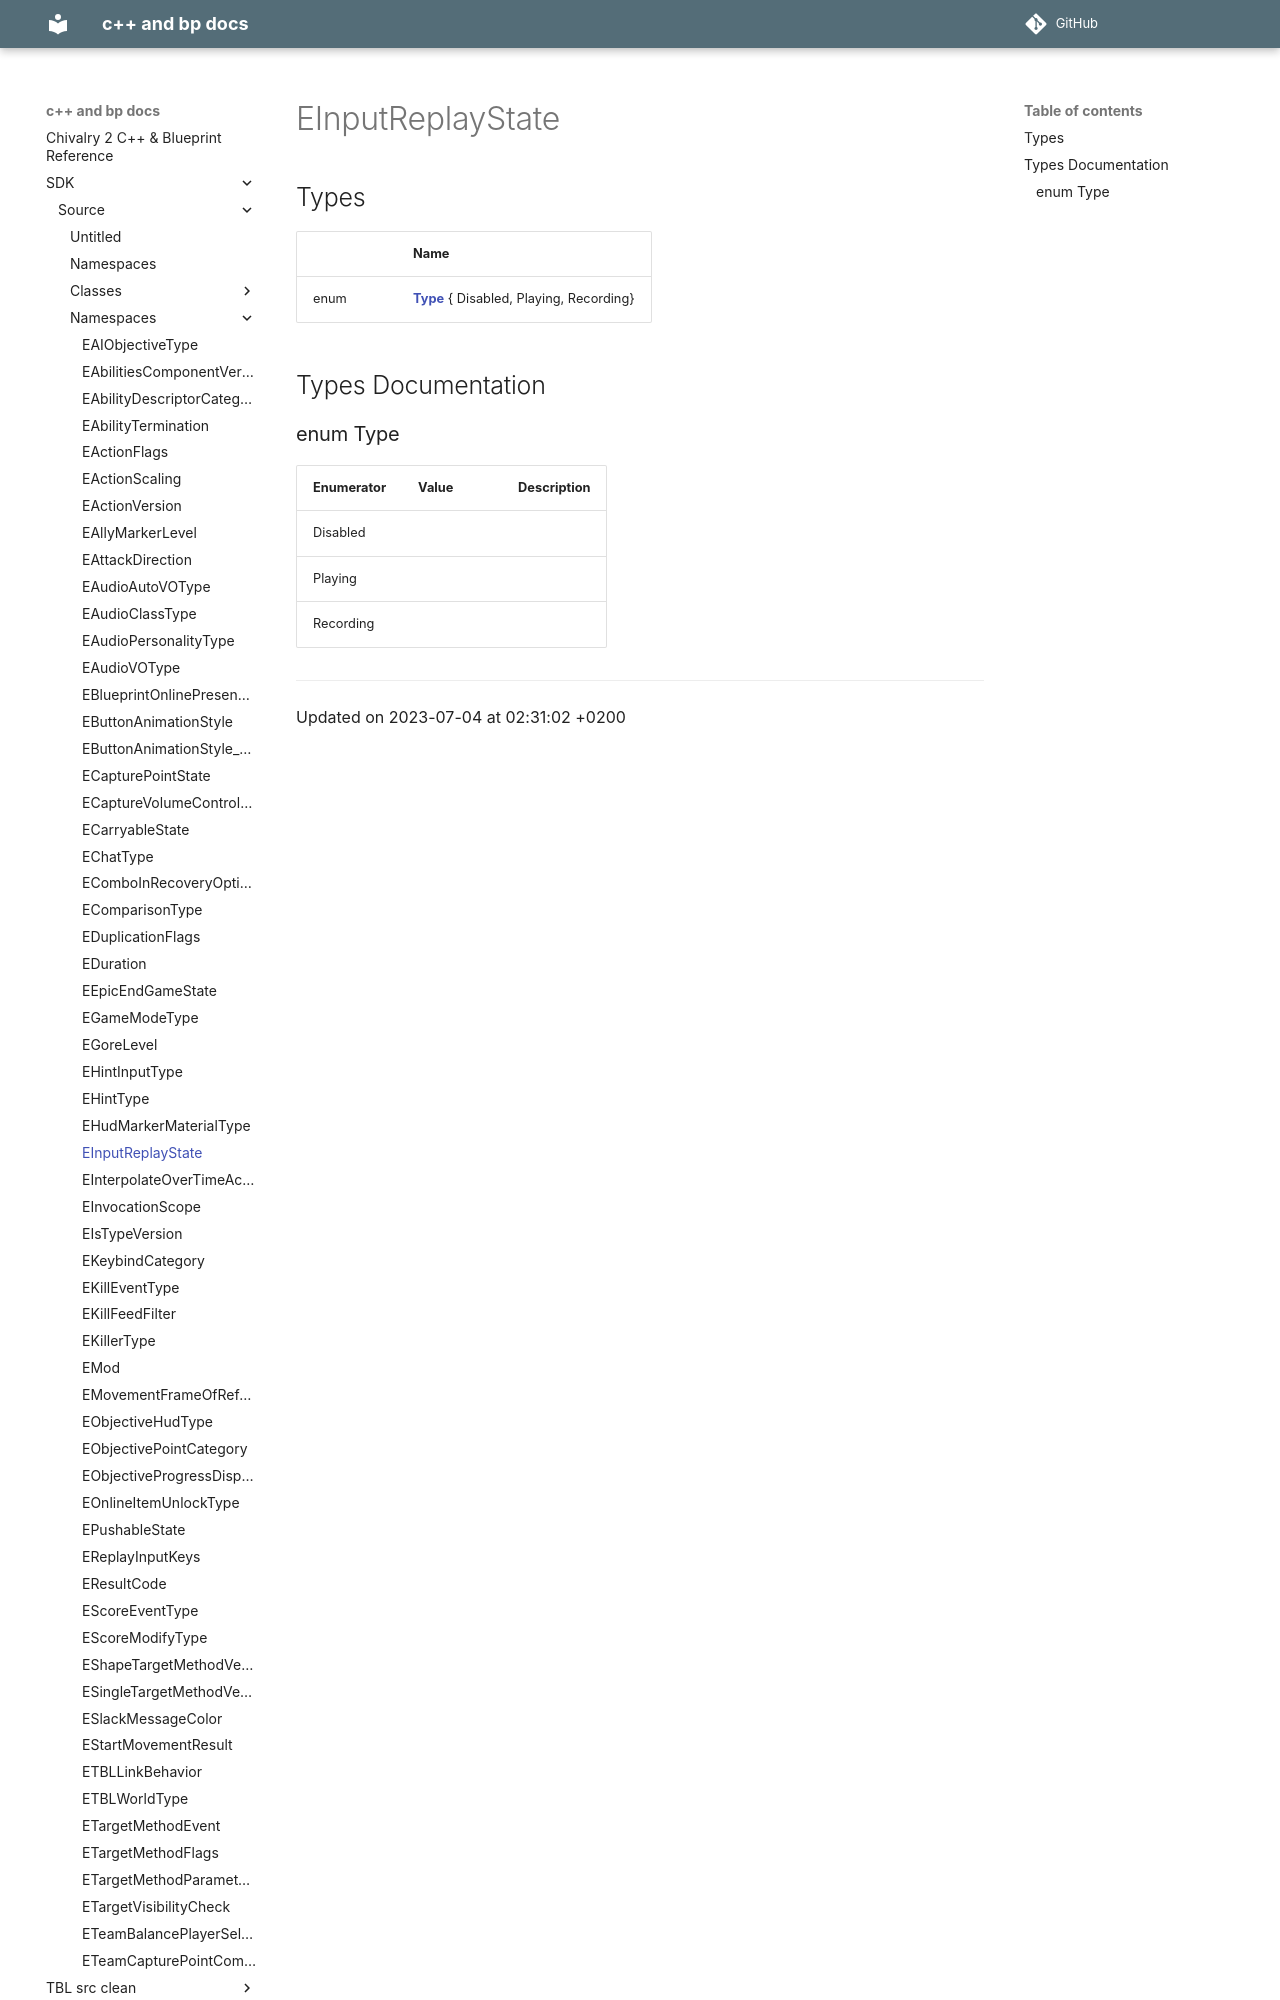

repository: Knutschbert/chiv2-tblcpp-mkdocs-clean · page: SDK/Source/Namespaces/namespaceEInputReplayState/index.html · generator: mkdocs

---
title: EInputReplayState
type: namespace
aliases: EInputReplayState
share: false

---

# EInputReplayState



## Types

|                | Name           |
| -------------- | -------------- |
| enum| **[Type](/docs/SDK/Source/Namespaces/namespaceEInputReplayState.md#enum-type)** { Disabled, Playing, Recording} |

## Types Documentation
